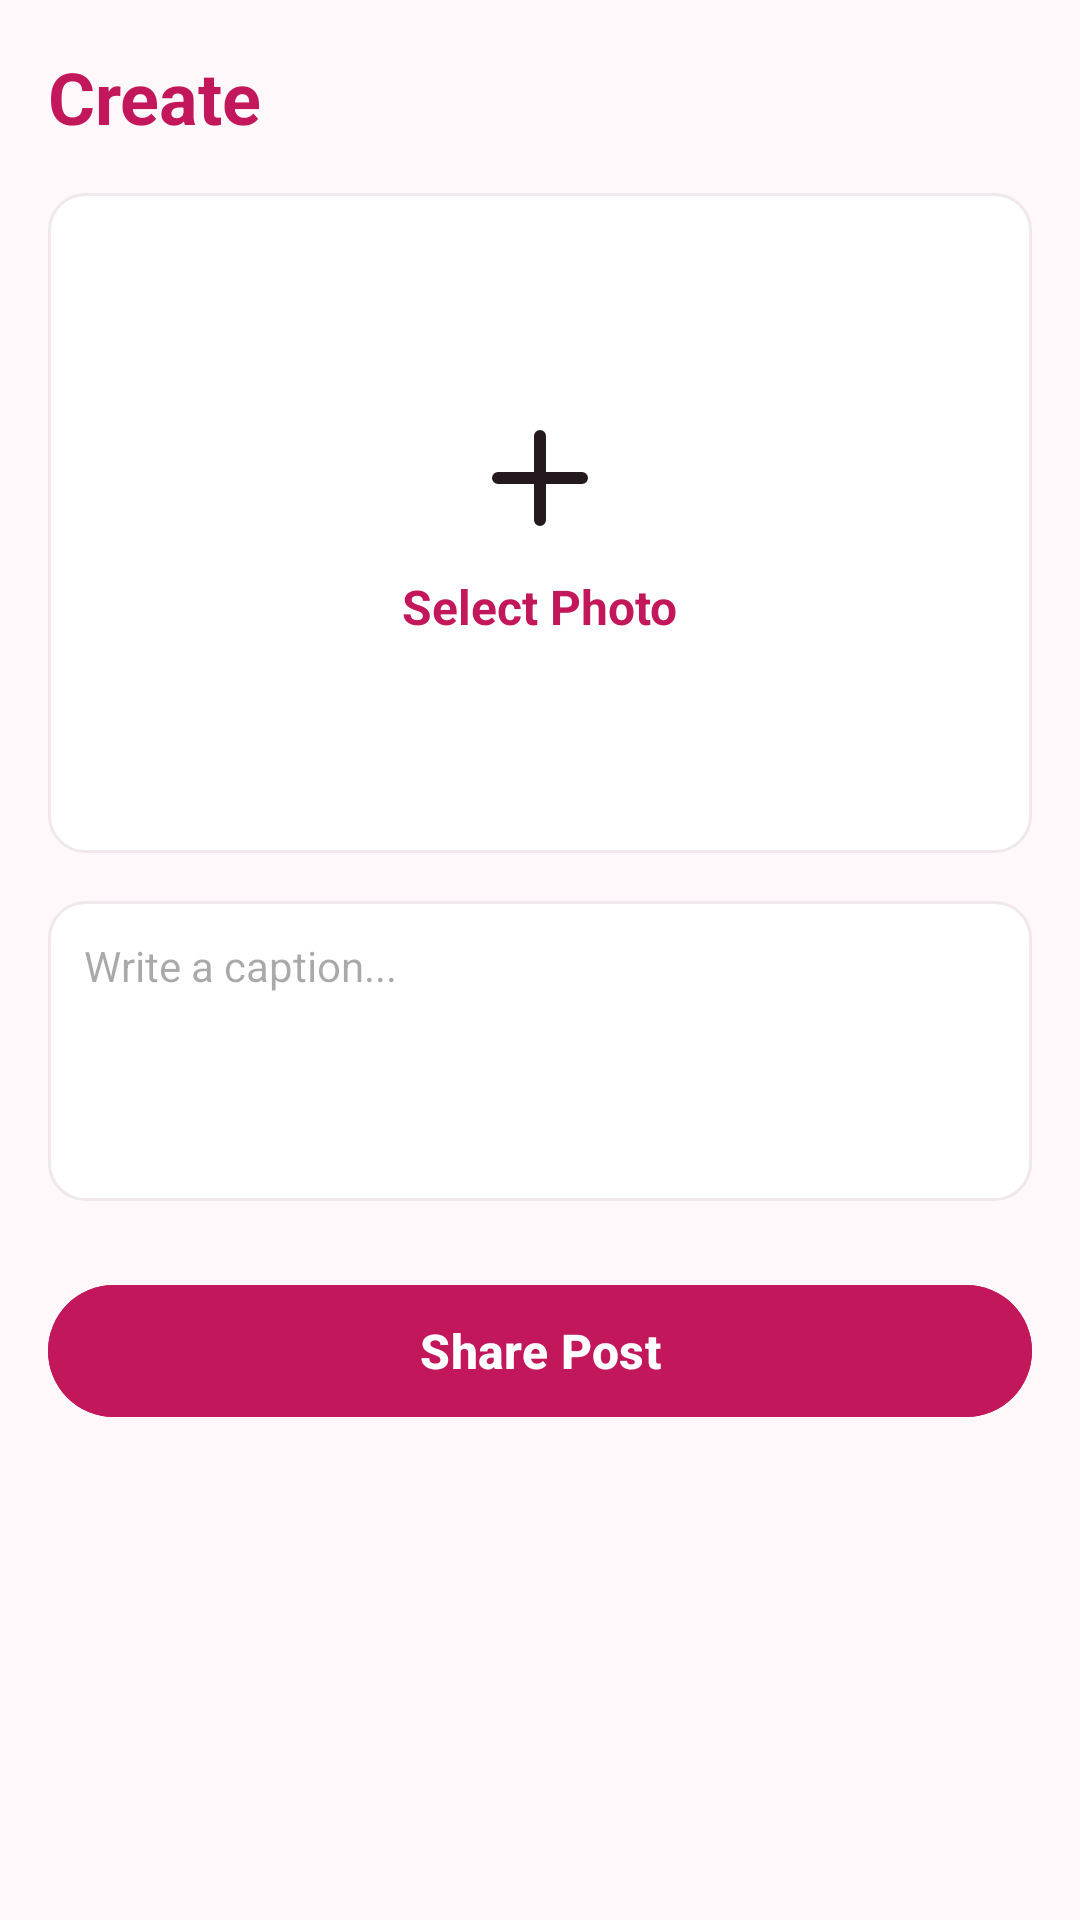

Write the Android layout XML for this screen, with the resource values it uses.
<!-- AndroidManifest.xml: application theme Theme.CliQHeart -->
<!-- res/layout/fragment_create_post.xml -->
<?xml version="1.0" encoding="utf-8"?>
<ScrollView xmlns:android="http://schemas.android.com/apk/res/android"
    android:layout_width="match_parent"
    android:layout_height="match_parent"
    android:background="@color/heart_background"
    android:fillViewport="true">

    <LinearLayout
        android:layout_width="match_parent"
        android:layout_height="wrap_content"
        android:orientation="vertical"
        android:padding="16dp">

        <TextView
            android:layout_width="wrap_content"
            android:layout_height="wrap_content"
            android:text="@string/create"
            android:textColor="@color/heart_primary"
            android:textSize="24sp"
            android:textStyle="bold" />

        <FrameLayout
            android:id="@+id/select_photo_frame"
            android:layout_width="match_parent"
            android:layout_height="220dp"
            android:layout_marginTop="16dp"
            android:background="@drawable/bg_rounded_card"
            android:clickable="true"
            android:focusable="true">

            <ImageView
                android:id="@+id/create_preview_image"
                android:layout_width="match_parent"
                android:layout_height="match_parent"
                android:contentDescription="Photo preview"
                android:scaleType="centerCrop" />

            <LinearLayout
                android:id="@+id/select_photo_placeholder"
                android:layout_width="wrap_content"
                android:layout_height="wrap_content"
                android:layout_gravity="center"
                android:gravity="center"
                android:orientation="vertical">

                <ImageView
                    android:layout_width="48dp"
                    android:layout_height="48dp"
                    android:contentDescription="@string/select_photo"
                    android:src="@drawable/ic_create" />

                <TextView
                    android:layout_width="wrap_content"
                    android:layout_height="wrap_content"
                    android:layout_marginTop="8dp"
                    android:text="@string/select_photo"
                    android:textColor="@color/heart_primary"
                    android:textSize="16sp"
                    android:textStyle="bold" />
            </LinearLayout>
        </FrameLayout>

        <EditText
            android:id="@+id/caption_input"
            android:layout_width="match_parent"
            android:layout_height="wrap_content"
            android:layout_marginTop="16dp"
            android:background="@drawable/bg_rounded_card"
            android:gravity="top|start"
            android:hint="@string/write_caption"
            android:inputType="textMultiLine"
            android:minHeight="100dp"
            android:padding="12dp"
            android:textSize="14sp" />

        <com.google.android.material.button.MaterialButton
            android:id="@+id/btn_share_post"
            android:layout_width="match_parent"
            android:layout_height="wrap_content"
            android:layout_marginTop="24dp"
            android:backgroundTint="@color/heart_primary"
            android:minHeight="52dp"
            android:text="@string/share_post"
            android:textSize="16sp"
            android:textStyle="bold" />

        <ProgressBar
            android:id="@+id/create_progress_bar"
            style="?android:attr/progressBarStyle"
            android:layout_width="wrap_content"
            android:layout_height="wrap_content"
            android:layout_gravity="center_horizontal"
            android:layout_marginTop="12dp"
            android:visibility="gone" />
    </LinearLayout>
</ScrollView>
<!-- resources referenced by this layout -->
<resources>
  <color name="heart_background">#FFFFF8FA</color>
  <color name="heart_primary">#C2185B</color>
  <!-- drawable bg_rounded_card (drawable) -->
  <?xml version="1.0" encoding="utf-8"?>
  <shape xmlns:android="http://schemas.android.com/apk/res/android"
      android:shape="rectangle">
      <solid android:color="#FFFFFF" />
      <corners android:radius="12dp" />
      <stroke
          android:width="1dp"
          android:color="#F0E8EC" />
  </shape>
  <!-- drawable ic_create (drawable) -->
  <vector xmlns:android="http://schemas.android.com/apk/res/android"
      android:width="24dp"
      android:height="24dp"
      android:viewportWidth="24"
      android:viewportHeight="24">
      <path
          android:fillColor="#00000000"
          android:pathData="M12,5L12,19M5,12L19,12"
          android:strokeColor="#FF24191E"
          android:strokeLineCap="round"
          android:strokeWidth="2" />
  </vector>
  <string name="create">Create</string>
  <string name="select_photo">Select Photo</string>
  <string name="share_post">Share Post</string>
  <string name="write_caption">Write a caption...</string>
  <style name="Theme.CliQHeart" parent="Base.Theme.CliQHeart" />
  <style name="Base.Theme.CliQHeart" parent="Theme.Material3.DayNight.NoActionBar">
          <item name="colorPrimary">@color/heart_primary</item>
          <item name="colorOnPrimary">@color/heart_on_primary</item>
          <item name="colorSurface">@color/heart_surface</item>
          <item name="android:colorBackground">@color/heart_background</item>
          <item name="android:statusBarColor">@android:color/transparent</item>
          <item name="android:navigationBarColor">@color/nav_background</item>
          <item name="android:windowLightStatusBar">true</item>
          <item name="android:windowLightNavigationBar">true</item>
      </style>
  <color name="heart_on_primary">#FFFFFFFF</color>
  <color name="heart_surface">#FFFFFBFE</color>
  <color name="nav_background">#FFFFFFFF</color>
</resources>
